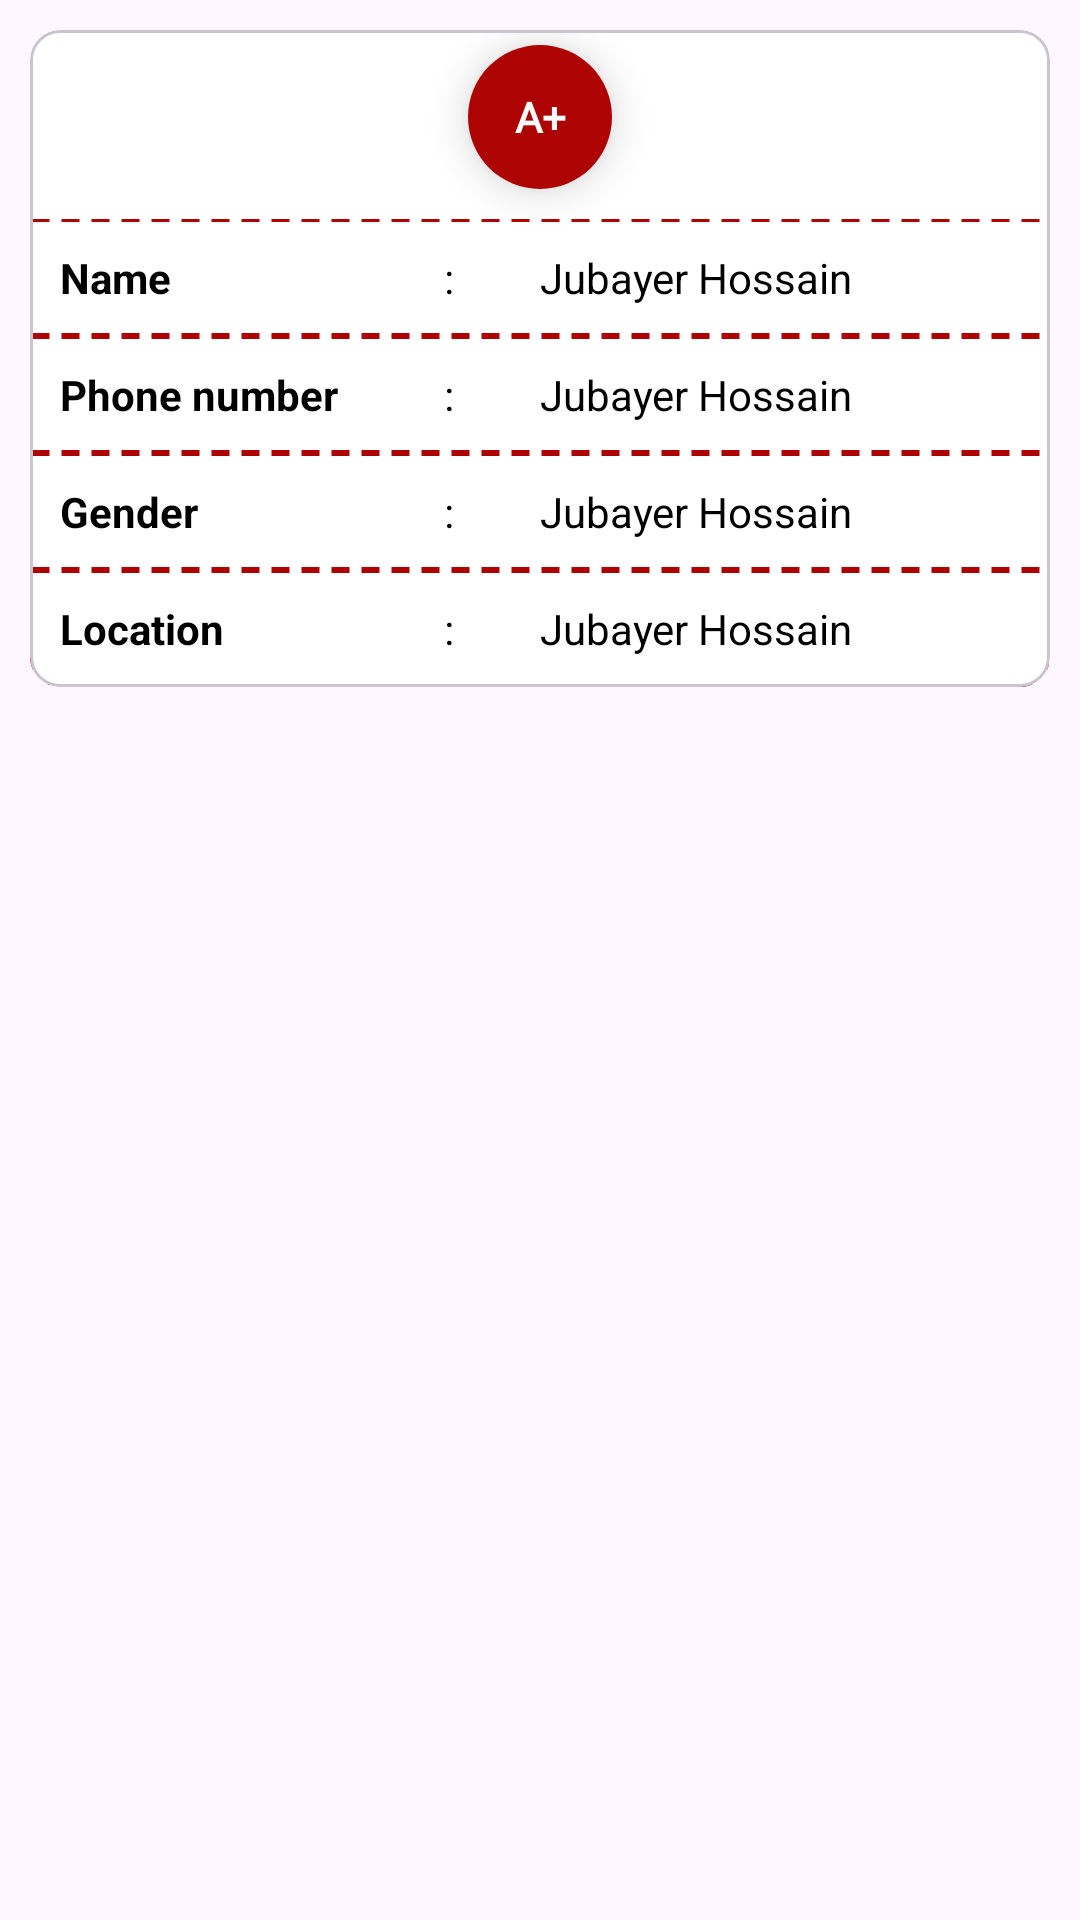

Write the Android layout XML for this screen, with the resource values it uses.
<!-- AndroidManifest.xml: application theme Theme.BloodBankT -->
<!-- res/layout/search_donor_items.xml -->
<?xml version="1.0" encoding="utf-8"?>
<LinearLayout xmlns:android="http://schemas.android.com/apk/res/android"
    android:layout_width="match_parent"
    android:layout_height="match_parent"
    xmlns:app="http://schemas.android.com/apk/res-auto"
    android:orientation="vertical"
    android:layout_marginBottom="10dp">

        <com.google.android.material.card.MaterialCardView
            android:layout_width="match_parent"
            android:layout_height="wrap_content"
            app:cardCornerRadius="10dp"
            android:background="@color/white"
            android:layout_margin="10dp"
            >
            <LinearLayout
                android:layout_width="match_parent"
                android:layout_height="match_parent"
                android:orientation="vertical"
                android:background="@color/white"
                >
                <TextView
                    android:fontFamily="@font/font_family"
                    android:id="@+id/bloodGroup"
                    android:layout_marginTop="5dp"
                    android:layout_width="48dp"
                    android:layout_height="48dp"
                    android:text="A+"
                    android:background="@drawable/circle_red"
                    android:textColor="@android:color/white"
                    android:gravity="center"
                    android:textStyle="bold"
                    android:elevation="8dp"
                    android:layout_gravity="center_horizontal"
                    />


                <LinearLayout
                    android:layout_width="match_parent"
                    android:layout_height="wrap_content"
                    android:orientation="horizontal"
                    android:weightSum="10"
                    android:background="@drawable/divider"
                    android:padding="10dp"
                    android:layout_marginTop="10dp"
                    >
                    <TextView
                        android:layout_width="0dp"
                        android:layout_height="wrap_content"
                        android:text="Name"
                        android:layout_weight="4"
                        android:textStyle="bold"
                        android:textColor="@color/black"
                        />
                    <TextView
                        android:layout_width="0dp"
                        android:layout_height="wrap_content"
                        android:text=":"
                        android:layout_weight="1"
                        android:textColor="@color/black"
                        />
                    <TextView
                        android:id="@+id/name"
                        android:layout_width="0dp"
                        android:layout_height="wrap_content"
                        android:text="Jubayer Hossain"
                        android:layout_weight="5"
                        android:textColor="@color/black"
                        />

                </LinearLayout>
                <LinearLayout
                    android:layout_width="match_parent"
                    android:layout_height="wrap_content"
                    android:orientation="horizontal"
                    android:weightSum="10"
                    android:background="@drawable/divider"
                    android:padding="10dp"
                    >
                    <TextView
                        android:layout_width="0dp"
                        android:layout_height="wrap_content"
                        android:text="Phone number"
                        android:layout_weight="4"
                        android:textStyle="bold"
                        android:textColor="@color/black"
                        />
                    <TextView
                        android:layout_width="0dp"
                        android:layout_height="wrap_content"
                        android:text=":"
                        android:layout_weight="1"
                        android:textColor="@color/black"
                        />
                    <TextView
                        android:id="@+id/phone_number"
                        android:layout_width="0dp"
                        android:layout_height="wrap_content"
                        android:text="Jubayer Hossain"
                        android:layout_weight="5"
                        android:textColor="@color/black"
                        />

                </LinearLayout>



                <LinearLayout
                    android:layout_width="match_parent"
                    android:layout_height="wrap_content"
                    android:orientation="horizontal"
                    android:weightSum="10"
                    android:background="@drawable/divider"
                    android:padding="10dp"
                    >
                    <TextView
                        android:layout_width="0dp"
                        android:layout_height="wrap_content"
                        android:text="Gender"
                        android:layout_weight="4"
                        android:textStyle="bold"
                        android:textColor="@color/black"
                        />
                    <TextView
                        android:layout_width="0dp"
                        android:layout_height="wrap_content"
                        android:text=":"
                        android:layout_weight="1"
                        android:textColor="@color/black"
                        />
                    <TextView
                        android:id="@+id/gender"
                        android:layout_width="0dp"
                        android:layout_height="wrap_content"
                        android:text="Jubayer Hossain"
                        android:layout_weight="5"
                        android:textColor="@color/black"
                        />

                </LinearLayout>
                <LinearLayout
                    android:layout_width="match_parent"
                    android:layout_height="wrap_content"
                    android:orientation="horizontal"
                    android:weightSum="10"
                    android:background="@drawable/divider"
                    android:padding="10dp"
                    >
                    <TextView
                        android:layout_width="0dp"
                        android:layout_height="wrap_content"
                        android:text="Location"
                        android:layout_weight="4"
                        android:textStyle="bold"
                        android:textColor="@color/black"
                        />
                    <TextView
                        android:layout_width="0dp"
                        android:layout_height="wrap_content"
                        android:text=":"
                        android:layout_weight="1"
                        android:textColor="@color/black"
                        />
                    <TextView
                        android:id="@+id/location"
                        android:layout_width="0dp"
                        android:layout_height="wrap_content"
                        android:text="Jubayer Hossain"
                        android:layout_weight="5"
                        android:textColor="@color/black"
                        />

                </LinearLayout>


            </LinearLayout>
        </com.google.android.material.card.MaterialCardView>
    </LinearLayout>
<!-- resources referenced by this layout -->
<resources>
  <color name="black">#FF000000</color>
  <color name="white">#FFFFFFFF</color>
  <!-- drawable circle_red (drawable) -->
  <?xml version="1.0" encoding="utf-8"?>
  <shape xmlns:android="http://schemas.android.com/apk/res/android"
   android:shape="oval">
      <solid android:color="#AE0303"/>
      <size android:height="48dp"
          android:width="48dp"/>
  
  </shape>
  <!-- drawable divider (drawable) -->
  <?xml version="1.0" encoding="utf-8"?>
  <shape xmlns:android="http://schemas.android.com/apk/res/android"
      android:shape = "rectangle">
  
      <size android:height="0dp"/>
          <stroke
              android:width="1dp"
              android:color="#AE0303"
              android:dashWidth="6dp"
              android:dashGap="4dp"/>
  
  </shape>
  <style name="Theme.BloodBankT" parent="Base.Theme.BloodBankT" />
  <style name="Base.Theme.BloodBankT" parent="Theme.Material3.DayNight.NoActionBar">
          
          
      </style>
</resources>
